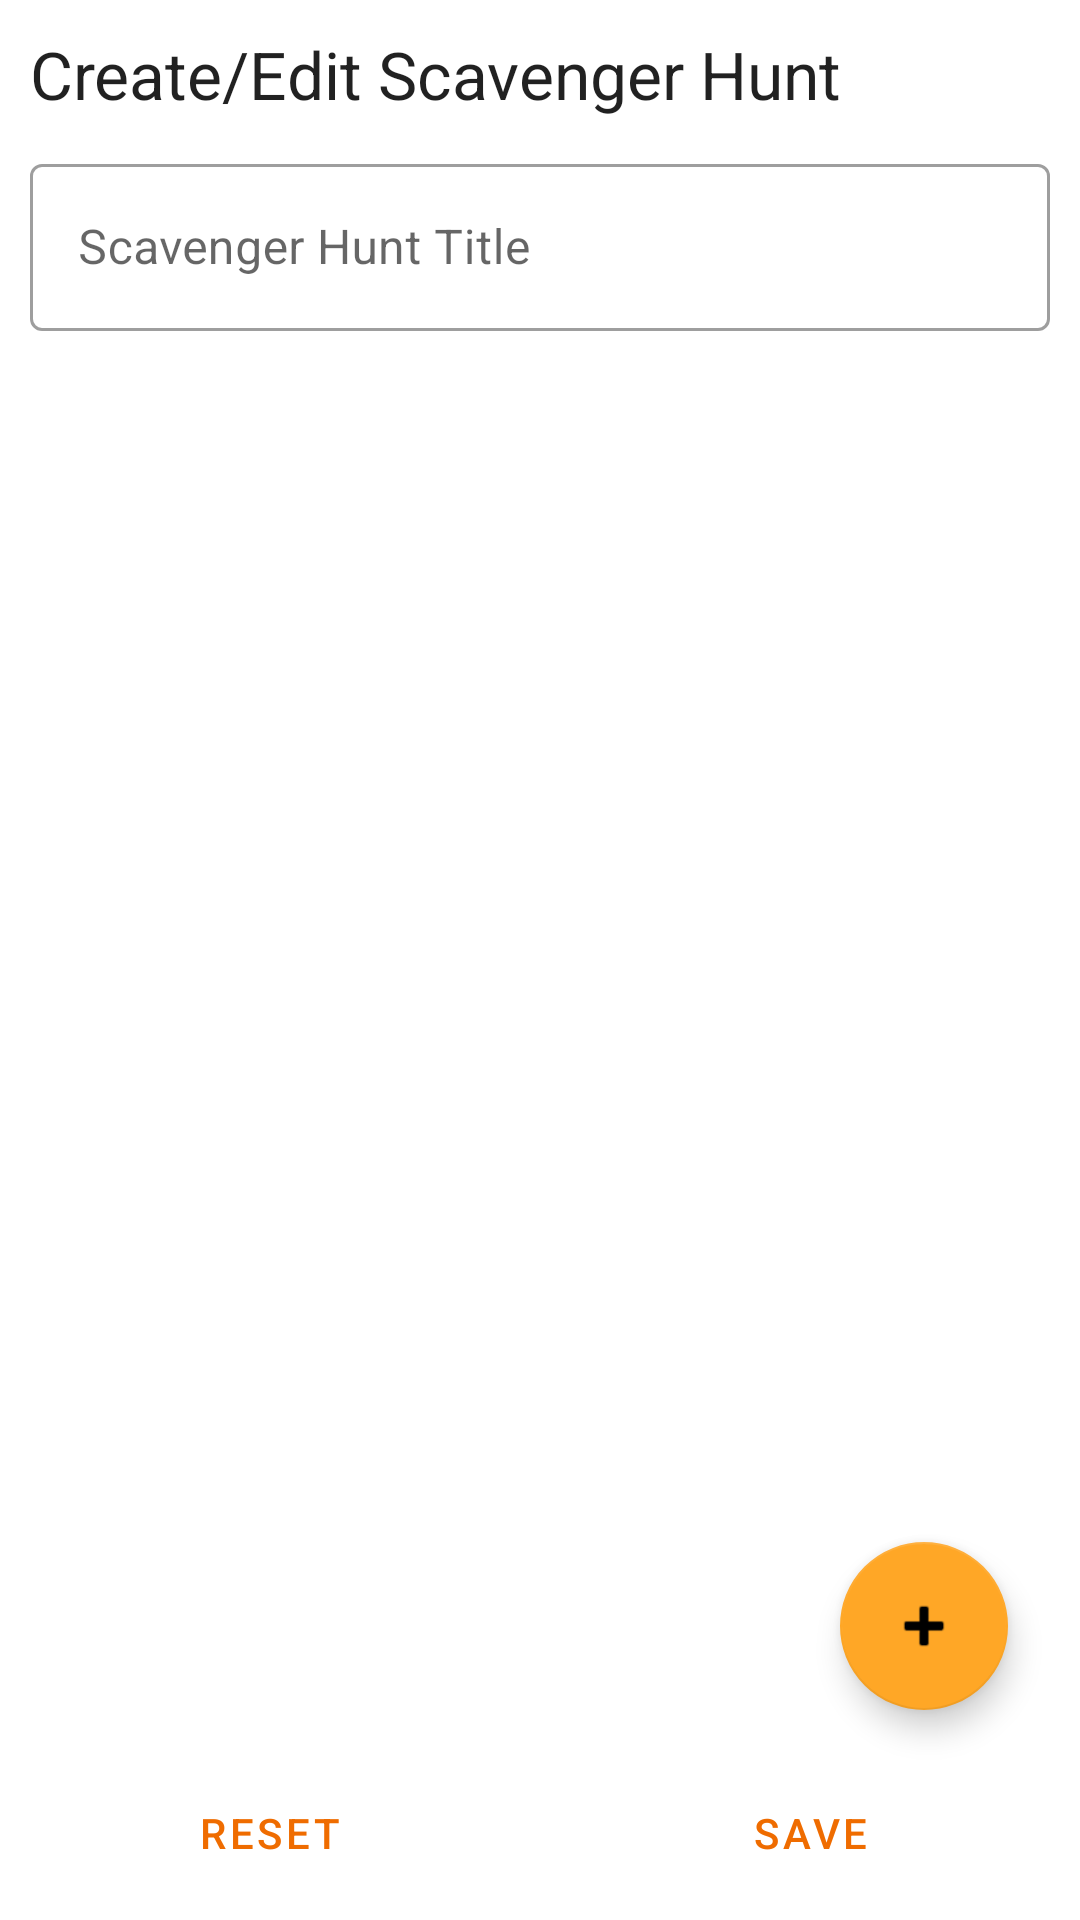

The Android layout XML behind this screen, and the referenced resources:
<!-- AndroidManifest.xml: application theme Theme.ScavHunt -->
<!-- res/layout/fragment_create_hunt.xml -->
<?xml version="1.0" encoding="utf-8"?>
<androidx.constraintlayout.widget.ConstraintLayout xmlns:android="http://schemas.android.com/apk/res/android"
    xmlns:app="http://schemas.android.com/apk/res-auto"
    xmlns:tools="http://schemas.android.com/tools"
    android:id="@+id/create_constraint"
    android:layout_width="match_parent"
    android:layout_height="match_parent"
    tools:context=".fragment.create.FragmentCreateHunt">

    <com.google.android.material.floatingactionbutton.FloatingActionButton
        android:id="@+id/create_floating_button"
        android:layout_width="wrap_content"
        android:layout_height="wrap_content"
        android:layout_marginEnd="24dp"
        android:layout_marginBottom="12dp"
        android:clickable="true"
        android:src="@android:drawable/ic_input_add"
        app:fabSize="normal"
        app:layout_constraintBottom_toBottomOf="@+id/create_linear_layout"
        app:layout_constraintEnd_toEndOf="parent"
        tools:ignore="SpeakableTextPresentCheck" />

    <LinearLayout
        android:id="@+id/create_linear_layout"
        android:layout_width="match_parent"
        android:layout_height="0dp"
        android:orientation="vertical"
        android:paddingBottom="50dp"
        app:layout_constraintBottom_toTopOf="@+id/linearLayout"
        app:layout_constraintEnd_toEndOf="parent"
        app:layout_constraintStart_toStartOf="parent"
        app:layout_constraintTop_toTopOf="parent">

        <TextView
            android:id="@+id/create_title"
            android:layout_width="wrap_content"
            android:layout_height="wrap_content"
            android:layout_margin="10dp"
            android:text="@string/create_hunt_title"
            android:textAppearance="@style/TextAppearance.AppCompat.Large" />

        <com.google.android.material.textfield.TextInputLayout
            android:id="@+id/create_text_input_layout"
            style="@style/Widget.MaterialComponents.TextInputLayout.OutlinedBox"
            android:layout_width="match_parent"
            android:layout_height="wrap_content"
            android:layout_marginStart="10dp"
            android:layout_marginEnd="10dp"
            android:layout_marginBottom="5dp"
            android:hint="@string/create_hunt_hint_title">

            <com.google.android.material.textfield.TextInputEditText
                android:id="@+id/create_text_input_edit"
                android:layout_width="match_parent"
                android:layout_height="wrap_content" />
        </com.google.android.material.textfield.TextInputLayout>

        <androidx.recyclerview.widget.RecyclerView
            android:id="@+id/create_recycler_view"
            android:layout_width="match_parent"
            android:layout_height="match_parent" />

    </LinearLayout>

    <LinearLayout
        android:id="@+id/linearLayout"
        android:layout_width="match_parent"
        android:layout_height="0dp"
        android:orientation="horizontal"
        app:layout_constraintBottom_toBottomOf="parent"
        app:layout_constraintEnd_toEndOf="parent"
        app:layout_constraintStart_toStartOf="parent">

        <Button
            android:id="@+id/create_reset"
            android:layout_width="wrap_content"
            android:layout_height="wrap_content"
            android:layout_weight="1"
            android:layout_margin="5dp"
            android:text="@string/create_hunt_button_reset"
            style="?android:attr/buttonBarButtonStyle" />

        <Button
            android:id="@+id/create_submit"
            android:layout_width="wrap_content"
            android:layout_height="wrap_content"
            android:layout_margin="5dp"
            android:layout_weight="1"
            android:text="@string/create_hunt_button_submit"
            style="?android:attr/buttonBarButtonStyle" />
    </LinearLayout>

</androidx.constraintlayout.widget.ConstraintLayout>
<!-- resources referenced by this layout -->
<resources>
  <string name="create_hunt_button_reset">Reset</string>
  <string name="create_hunt_button_submit">Save</string>
  <string name="create_hunt_hint_title">Scavenger Hunt Title</string>
  <string name="create_hunt_title">Create/Edit Scavenger Hunt</string>
  <style name="Theme.ScavHunt" parent="Theme.MaterialComponents.DayNight.DarkActionBar">
          
          <item name="colorPrimary">@color/purple_500</item>
          <item name="colorPrimaryVariant">@color/purple_700</item>
          <item name="colorOnPrimary">@color/white</item>
          
          <item name="colorSecondary">@color/teal_200</item>
          <item name="colorSecondaryVariant">@color/teal_700</item>
          <item name="colorOnSecondary">@color/black</item>
          
          <item name="android:statusBarColor" tools:targetApi="l">?attr/colorPrimaryVariant</item>
          
      </style>
  <color name="purple_500">#ef6c00</color>
  <color name="purple_700">#b53d00</color>
  <color name="white">#FFFFFFFF</color>
  <color name="teal_200">#ffa726</color>
  <color name="teal_700">#c77800</color>
  <color name="black">#FF000000</color>
</resources>
